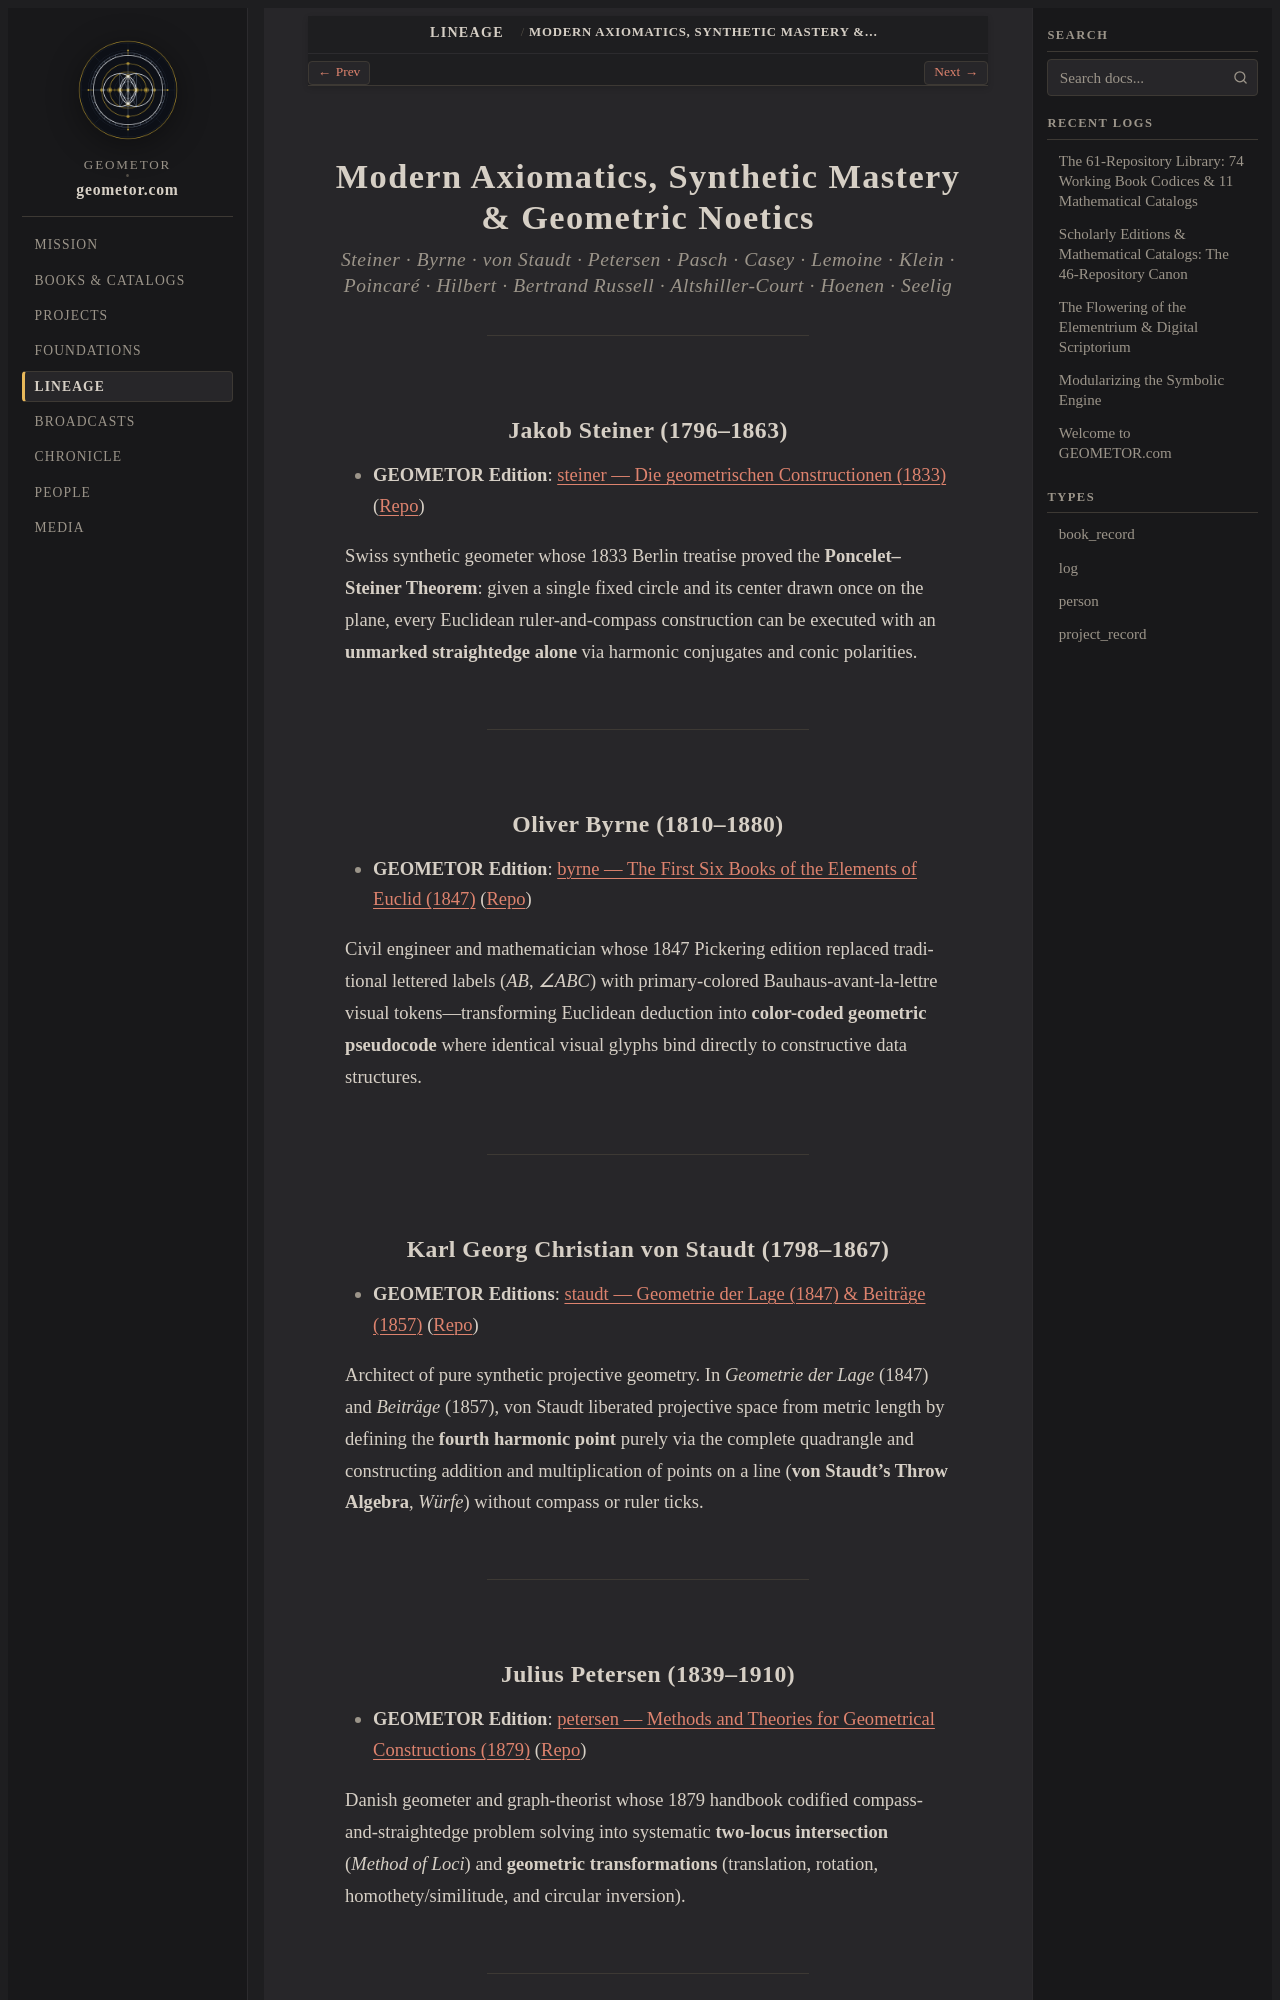

repository: geometor/geometor.com · page: lineage/axiomatics_noetics.html · generator: sphinx

Modern Axiomatics, Synthetic Mastery & Geometric Noetics
========================================================

.. rubric:: Steiner · Byrne · von Staudt · Petersen · Pasch · Casey · Lemoine · Klein · Poincaré · Hilbert · Bertrand Russell · Altshiller-Court · Hoenen · Seelig

----

Jakob Steiner (1796–1863)
-------------------------

* **GEOMETOR Edition**: `steiner — Die geometrischen Constructionen (1833) <https://geometor.github.io/steiner/>`_ (`Repo <https://github.com/geometor/steiner>`_)

Swiss synthetic geometer whose 1833 Berlin treatise proved the **Poncelet–Steiner Theorem**: given a single fixed circle and its center drawn once on the plane, every Euclidean ruler-and-compass construction can be executed with an **unmarked straightedge alone** via harmonic conjugates and conic polarities.

----

Oliver Byrne (1810–1880)
------------------------

* **GEOMETOR Edition**: `byrne — The First Six Books of the Elements of Euclid (1847) <https://geometor.github.io/byrne/>`_ (`Repo <https://github.com/geometor/byrne>`_)

Civil engineer and mathematician whose 1847 Pickering edition replaced traditional lettered labels (*AB*, *∠ABC*) with primary-colored Bauhaus-avant-la-lettre visual tokens—transforming Euclidean deduction into **color-coded geometric pseudocode** where identical visual glyphs bind directly to constructive data structures.

----

Karl Georg Christian von Staudt (1798–1867)
-------------------------------------------

* **GEOMETOR Editions**: `staudt — Geometrie der Lage (1847) & Beiträge (1857) <https://geometor.github.io/staudt/>`_ (`Repo <https://github.com/geometor/staudt>`_)

Architect of pure synthetic projective geometry. In *Geometrie der Lage* (1847) and *Beiträge* (1857), von Staudt liberated projective space from metric length by defining the **fourth harmonic point** purely via the complete quadrangle and constructing addition and multiplication of points on a line (**von Staudt's Throw Algebra**, *Würfe*) without compass or ruler ticks.

----

Julius Petersen (1839–1910)
---------------------------

* **GEOMETOR Edition**: `petersen — Methods and Theories for Geometrical Constructions (1879) <https://geometor.github.io/petersen/>`_ (`Repo <https://github.com/geometor/petersen>`_)

Danish geometer and graph-theorist whose 1879 handbook codified compass-and-straightedge problem solving into systematic **two-locus intersection** (*Method of Loci*) and **geometric transformations** (translation, rotation, homothety/similitude, and circular inversion).

----
